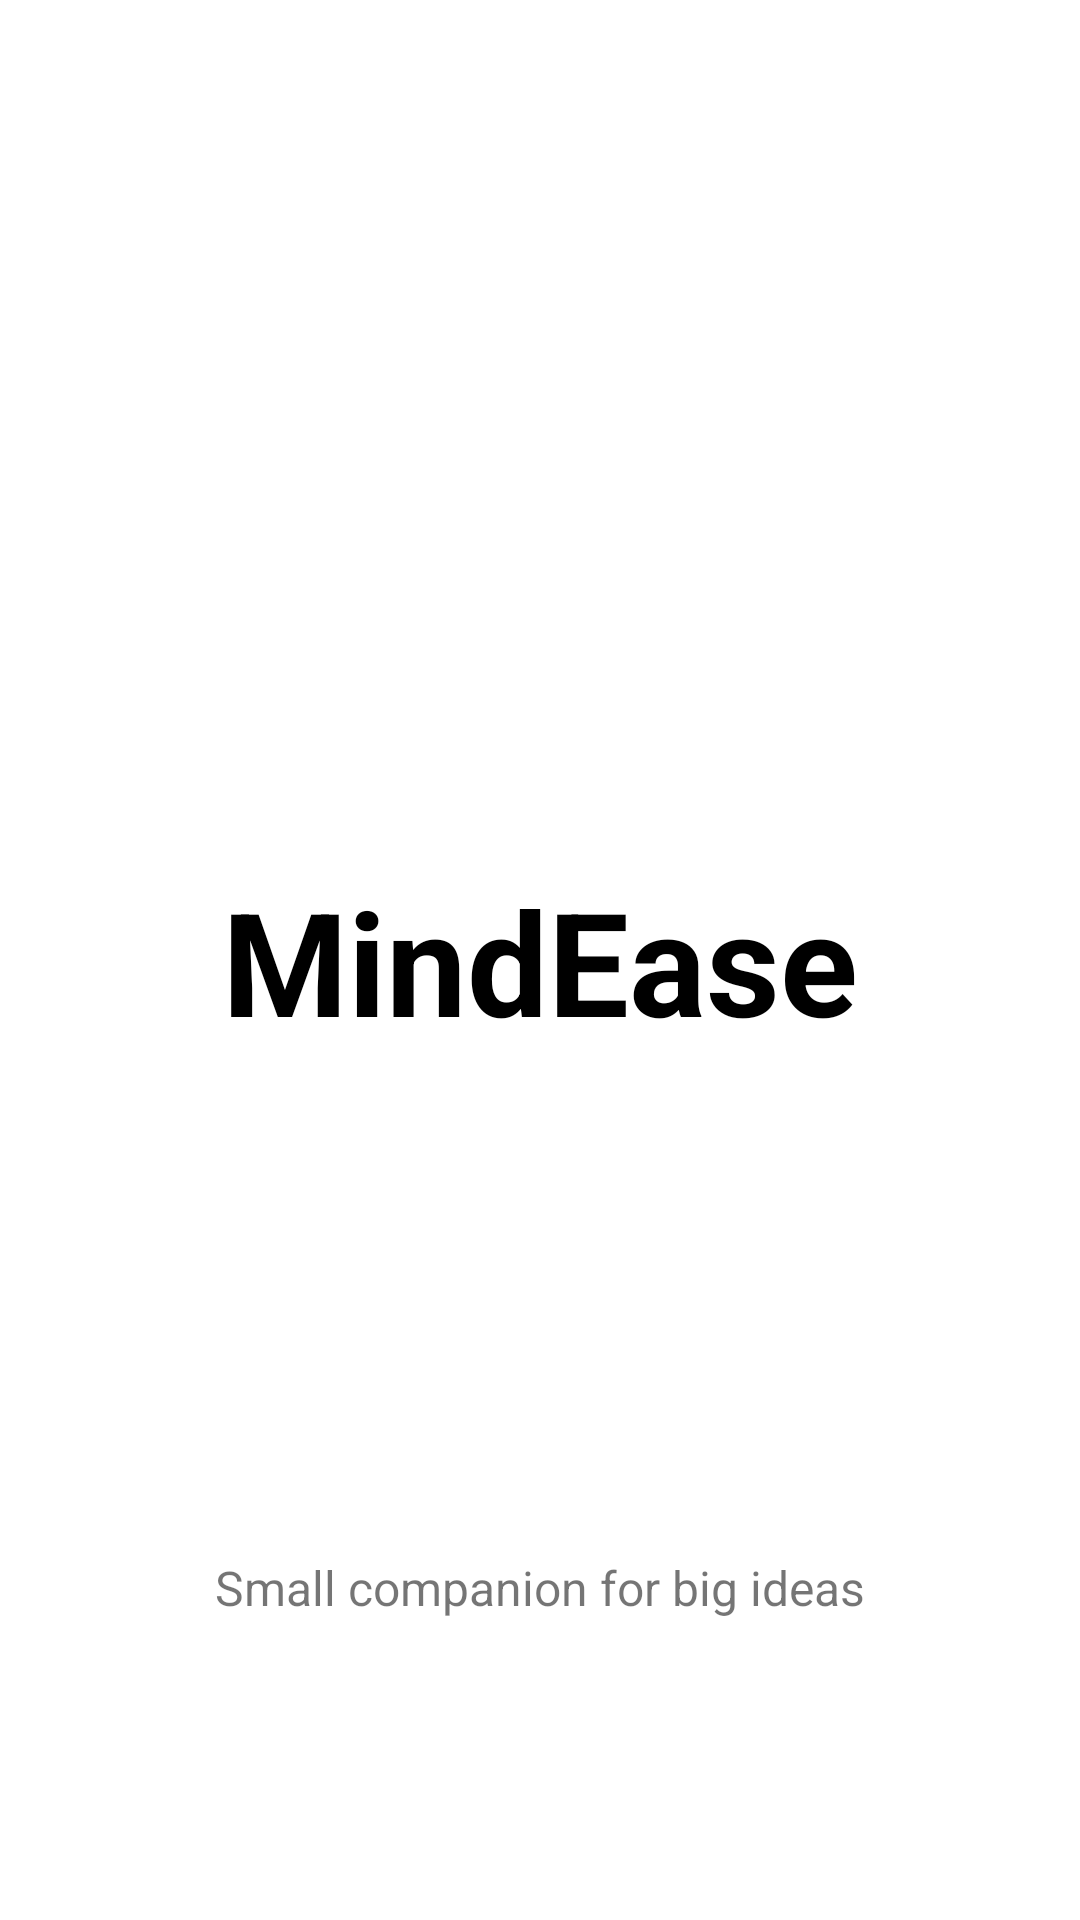

The Android layout XML behind this screen, and the referenced resources:
<!-- AndroidManifest.xml: activity theme Theme.MindEaseApp.Fullscreen -->
<!-- res/layout/activity_splash.xml -->
<?xml version="1.0" encoding="utf-8"?>
<androidx.constraintlayout.widget.ConstraintLayout
    xmlns:android="http://schemas.android.com/apk/res/android"
    xmlns:app="http://schemas.android.com/apk/res-auto"
    xmlns:tools="http://schemas.android.com/tools"
    android:layout_width="match_parent"
    android:layout_height="match_parent"
    android:background="@android:color/white"
    tools:context=".ui.common.SplashActivity">

    <TextView
        android:id="@+id/tv_app_name"
        android:layout_width="wrap_content"
        android:layout_height="wrap_content"
        android:text="MindEase"
        android:textSize="48sp"
        android:textStyle="bold"
        android:textColor="@android:color/black"
        app:layout_constraintTop_toTopOf="parent"
        app:layout_constraintBottom_toBottomOf="parent"
        app:layout_constraintStart_toStartOf="parent"
        app:layout_constraintEnd_toEndOf="parent" />

    <TextView
        android:layout_width="wrap_content"
        android:layout_height="wrap_content"
        android:text="Small companion for big ideas"
        android:textSize="16sp"
        android:layout_marginBottom="100dp"
        app:layout_constraintBottom_toBottomOf="parent"
        app:layout_constraintStart_toStartOf="parent"
        app:layout_constraintEnd_toEndOf="parent" />

</androidx.constraintlayout.widget.ConstraintLayout>
<!-- resources referenced by this layout -->
<resources>
  <style name="Theme.MindEaseApp.Fullscreen" parent="Theme.MindEaseApp">
          <item name="android:windowFullscreen">true</item>
          <item name="android:windowContentOverlay">@null</item>
          <item name="android:statusBarColor">?attr/colorPrimary</item>
      </style>
  <style name="Theme.MindEaseApp" parent="Theme.MindEase.Indigo" />
  <style name="Theme.MindEase.Indigo" parent="Base.Theme.MindEaseApp">
          <item name="colorPrimary">@color/mindease_primary</item>
          <item name="colorPrimaryVariant">@color/mindease_primary</item>
          <item name="colorOnPrimary">@color/color_on_surface_dark</item>
          <item name="colorSecondary">@color/mindease_secondary</item>
          <item name="colorSecondaryVariant">@color/mindease_secondary</item>
          <item name="colorOnSecondary">@color/color_on_surface_light</item>
  
          <item name="android:colorBackground">@color/theme_light_background</item>
          <item name="colorOnBackground">@color/color_on_surface_light</item>
          <item name="colorSurface">@color/theme_light_surface</item>
          <item name="colorOnSurface">@color/color_on_surface_light</item>
  
          <item name="android:statusBarColor">?attr/colorPrimaryVariant</item>
      </style>
  <style name="Base.Theme.MindEaseApp" parent="Theme.MaterialComponents.DayNight.NoActionBar">
          <item name="colorError">#B00020</item>
          <item name="colorOnError">#FFFFFF</item>
  
          <item name="textInputStyle">@style/Widget.MindEaseApp.TextInputLayout</item>
          <item name="materialButtonStyle">@style/Widget.MindEaseApp.Button</item>
          <item name="materialCardViewStyle">@style/Widget.MindEaseApp.CardView</item>
          <item name="toolbarStyle">@style/Widget.MaterialComponents.Toolbar.PrimarySurface</item>
      </style>
  <color name="mindease_primary">#6200EE</color>
  <color name="color_on_surface_dark">#FFFFFF</color>
  <color name="mindease_secondary">#03DAC5</color>
  <color name="color_on_surface_light">#000000</color>
  <color name="theme_light_background">#F9F5F1</color>
  <color name="theme_light_surface">#FFFFFF</color>
  <style name="Widget.MindEaseApp.TextInputLayout" parent="Widget.MaterialComponents.TextInputLayout.OutlinedBox">
          <item name="boxStrokeColor">?attr/colorPrimary</item>
          <item name="hintTextColor">?attr/colorPrimary</item>
          <item name="boxStrokeWidth">2dp</item>
      </style>
  <style name="Widget.MindEaseApp.Button" parent="Widget.MaterialComponents.Button">
          <item name="cornerRadius">8dp</item>
          <item name="android:textAllCaps">false</item>
          <item name="android:paddingTop">12dp</item>
          <item name="android:paddingBottom">12dp</item>
      </style>
  <style name="Widget.MindEaseApp.CardView" parent="Widget.MaterialComponents.CardView">
          <item name="cardCornerRadius">12dp</item>
          <item name="cardElevation">4dp</item>
          <item name="contentPadding">16dp</item>
          <item name="cardBackgroundColor">?attr/colorSurface</item>
      </style>
</resources>
